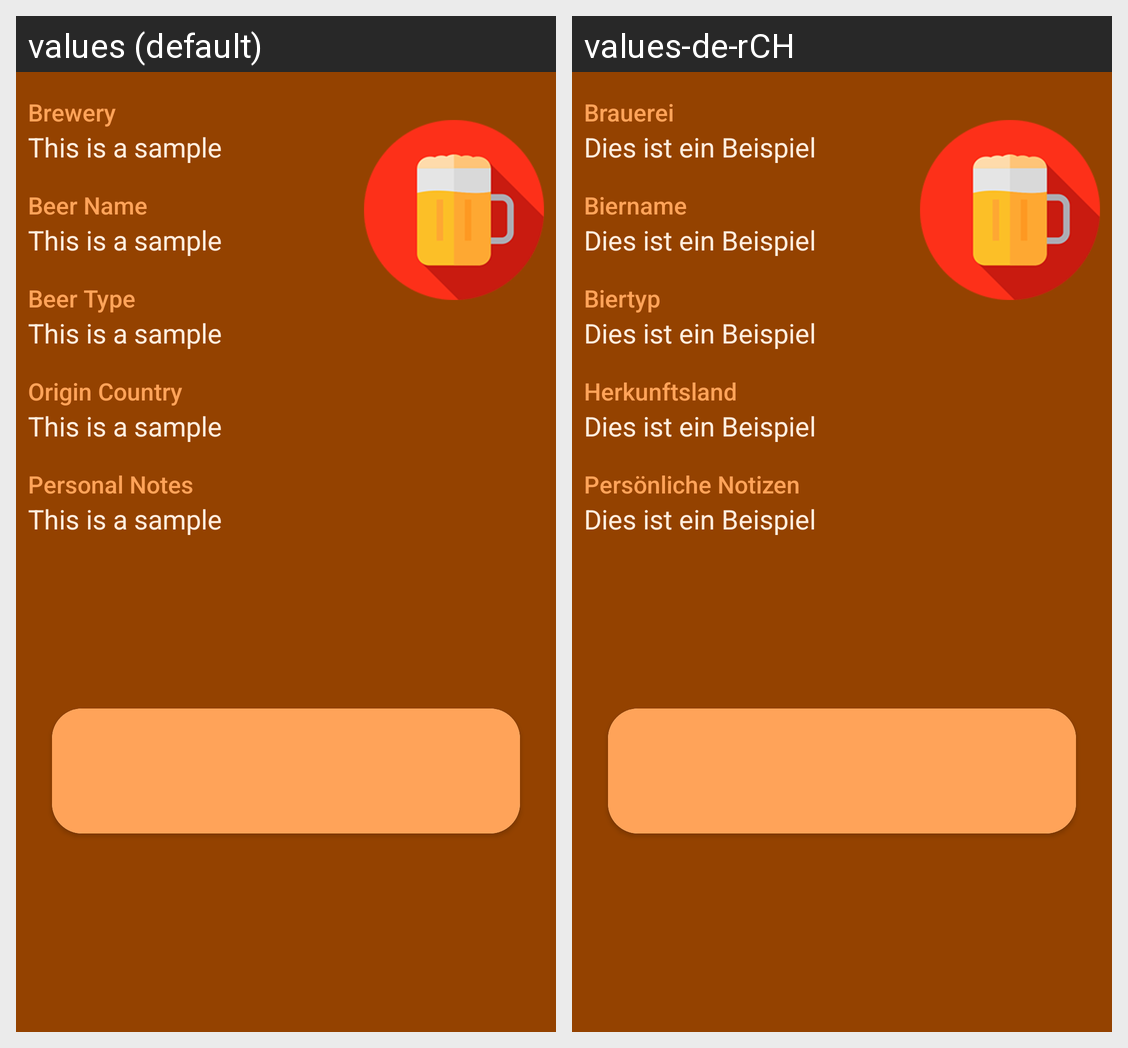

The same Android screen rendered under two of its app's locales, left to right. List the strings drawn on it with the default value and each locale's translation.
Android screen res/layout/activity_detail_beer.xml rendered under 2 locales, left to right: values (default), values-de-rCH. Device: Nexus 5 (rendered at 1080×1920; each locale shown at half size, 540×960, under a caption strip naming it); theme AppTheme.
Strings drawn on this screen, with the default value and each locale's value (text and hints the layout hard-codes, and strings that could not be matched under every locale, appear in the picture but are not listed):

attribute_brewery
  values: Brewery
  values-de-rCH: Brauerei

sample_string
  values: This is a sample
  values-de-rCH: Dies ist ein Beispiel

attribute_beer_name
  values: Beer Name
  values-de-rCH: Biername

attribute_beer_type
  values: Beer Type
  values-de-rCH: Biertyp

attribute_country
  values: Origin Country
  values-de-rCH: Herkunftsland

attribute_notes
  values: Personal Notes
  values-de-rCH: Persönliche Notizen
